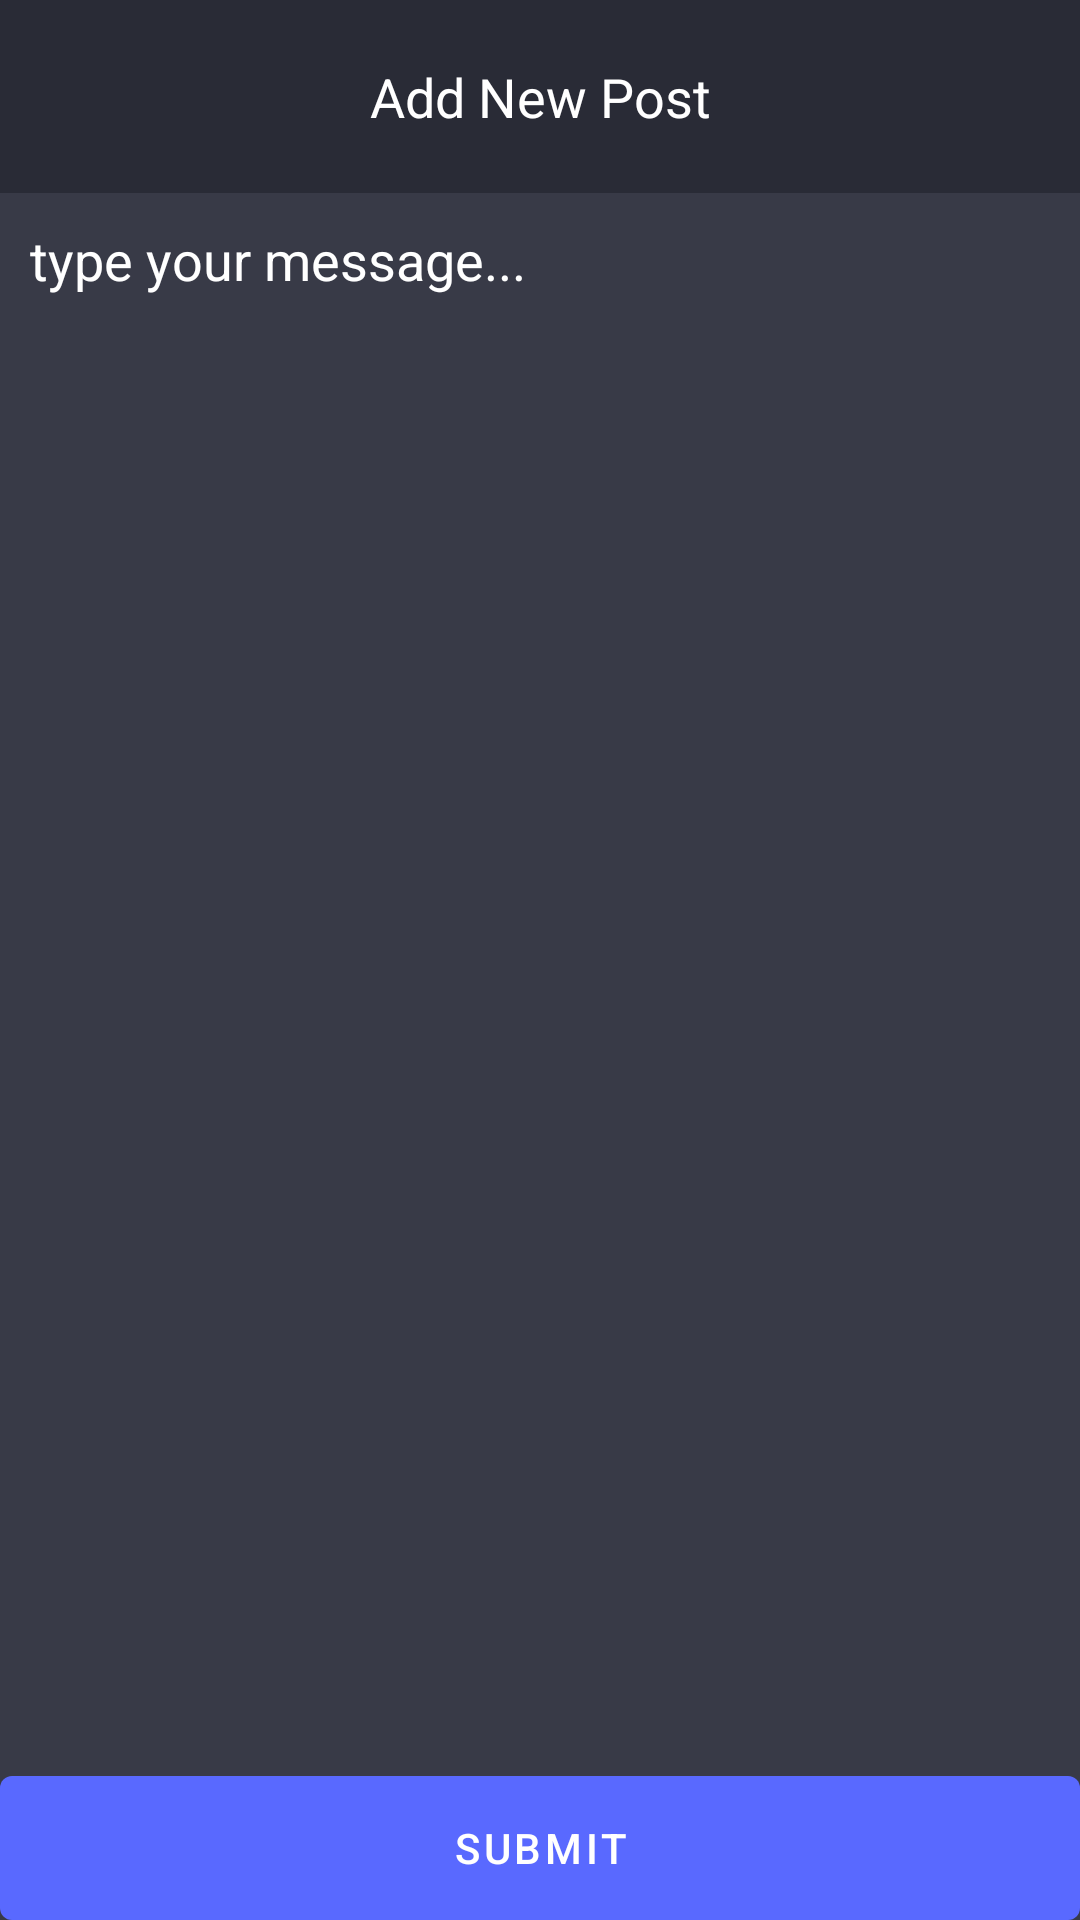

Android layout source for this screen:
<!-- AndroidManifest.xml: application theme Theme.MReady -->
<!-- res/layout/fragment_new_post.xml -->
<?xml version="1.0" encoding="utf-8"?>
<androidx.constraintlayout.widget.ConstraintLayout xmlns:android="http://schemas.android.com/apk/res/android"
    xmlns:tools="http://schemas.android.com/tools"
    android:layout_width="match_parent"
    android:layout_height="match_parent"
    xmlns:app="http://schemas.android.com/apk/res-auto"
    tools:context=".Fragments.NewPostFragment"
    android:background="@color/mReady_background">

    <TextView
        android:id="@+id/new_post_title"
        android:layout_width="0dp"
        android:layout_height="wrap_content"
        android:text="Add New Post"
        tools:layout_editor_absoluteX="117dp"
        tools:layout_editor_absoluteY="300dp"
        android:textColor="@color/mReady_text_color"
        app:layout_constraintTop_toTopOf="parent"
        app:layout_constraintStart_toStartOf="parent"
        app:layout_constraintEnd_toEndOf="parent"
        android:textSize="18dp"
        android:background="@color/mReady_textInput_color"
        android:textAlignment="center"
        android:padding="20dp"
        />

    <ImageView
        android:id="@+id/new_post_back_press"
        android:layout_width="wrap_content"
        android:layout_height="wrap_content"
        android:src="@drawable/ic_nav_up"
        app:layout_constraintTop_toTopOf="parent"
        app:layout_constraintStart_toStartOf="parent"
        android:layout_marginTop="10dp"
        android:layout_marginStart="10dp"/>

    <EditText
        android:id="@+id/new_post_text"
        android:layout_width="0dp"
        android:layout_height="wrap_content"
        android:hint="type your message..."
        app:layout_constraintEnd_toEndOf="parent"
        app:layout_constraintStart_toStartOf="parent"
        app:layout_constraintTop_toBottomOf="@id/new_post_title"
        android:textColor="@color/mReady_text_color"
        android:padding="10dp"
        android:textAlignment="viewStart"
        android:background="@android:color/transparent"
        android:inputType="textMultiLine"
        android:textColorHint="@color/mReady_text_color"
        />

    <com.google.android.material.button.MaterialButton
        android:id="@+id/new_post_button"
        android:layout_width="0dp"
        android:layout_height="wrap_content"
        android:text="SUBMIT"
        tools:layout_editor_absoluteX="179dp"
        tools:layout_editor_absoluteY="552dp"
        app:layout_constraintStart_toStartOf="parent"
        app:layout_constraintEnd_toEndOf="parent"
        app:layout_constraintBottom_toBottomOf="parent"
        app:backgroundTint="@color/mReady_loginButton_color"
        style="@style/Widget.MaterialComponents.Button.UnelevatedButton"
        android:insetBottom="0dp"
        android:insetTop="0dp"
        />


</androidx.constraintlayout.widget.ConstraintLayout>
<!-- resources referenced by this layout -->
<resources>
  <color name="mReady_background">#383A47</color>
  <color name="mReady_loginButton_color">#5969FF</color>
  <color name="mReady_textInput_color">#292B36</color>
  <color name="mReady_text_color">#FFFFFF</color>
  <style name="Theme.MReady" parent="Theme.MaterialComponents.DayNight.DarkActionBar">
          
          <item name="colorPrimary">@color/purple_500</item>
          <item name="colorPrimaryVariant">@color/purple_700</item>
          <item name="colorOnPrimary">@color/white</item>
          
          <item name="colorSecondary">@color/teal_200</item>
          <item name="colorSecondaryVariant">@color/teal_700</item>
          <item name="colorOnSecondary">@color/black</item>
          
          <item name="android:statusBarColor" tools:targetApi="l">?attr/colorPrimaryVariant</item>
          
      </style>
  <color name="purple_500">#FF6200EE</color>
  <color name="purple_700">#FF3700B3</color>
  <color name="white">#FFFFFFFF</color>
  <color name="teal_200">#FF03DAC5</color>
  <color name="teal_700">#FF018786</color>
  <color name="black">#FF000000</color>
</resources>
